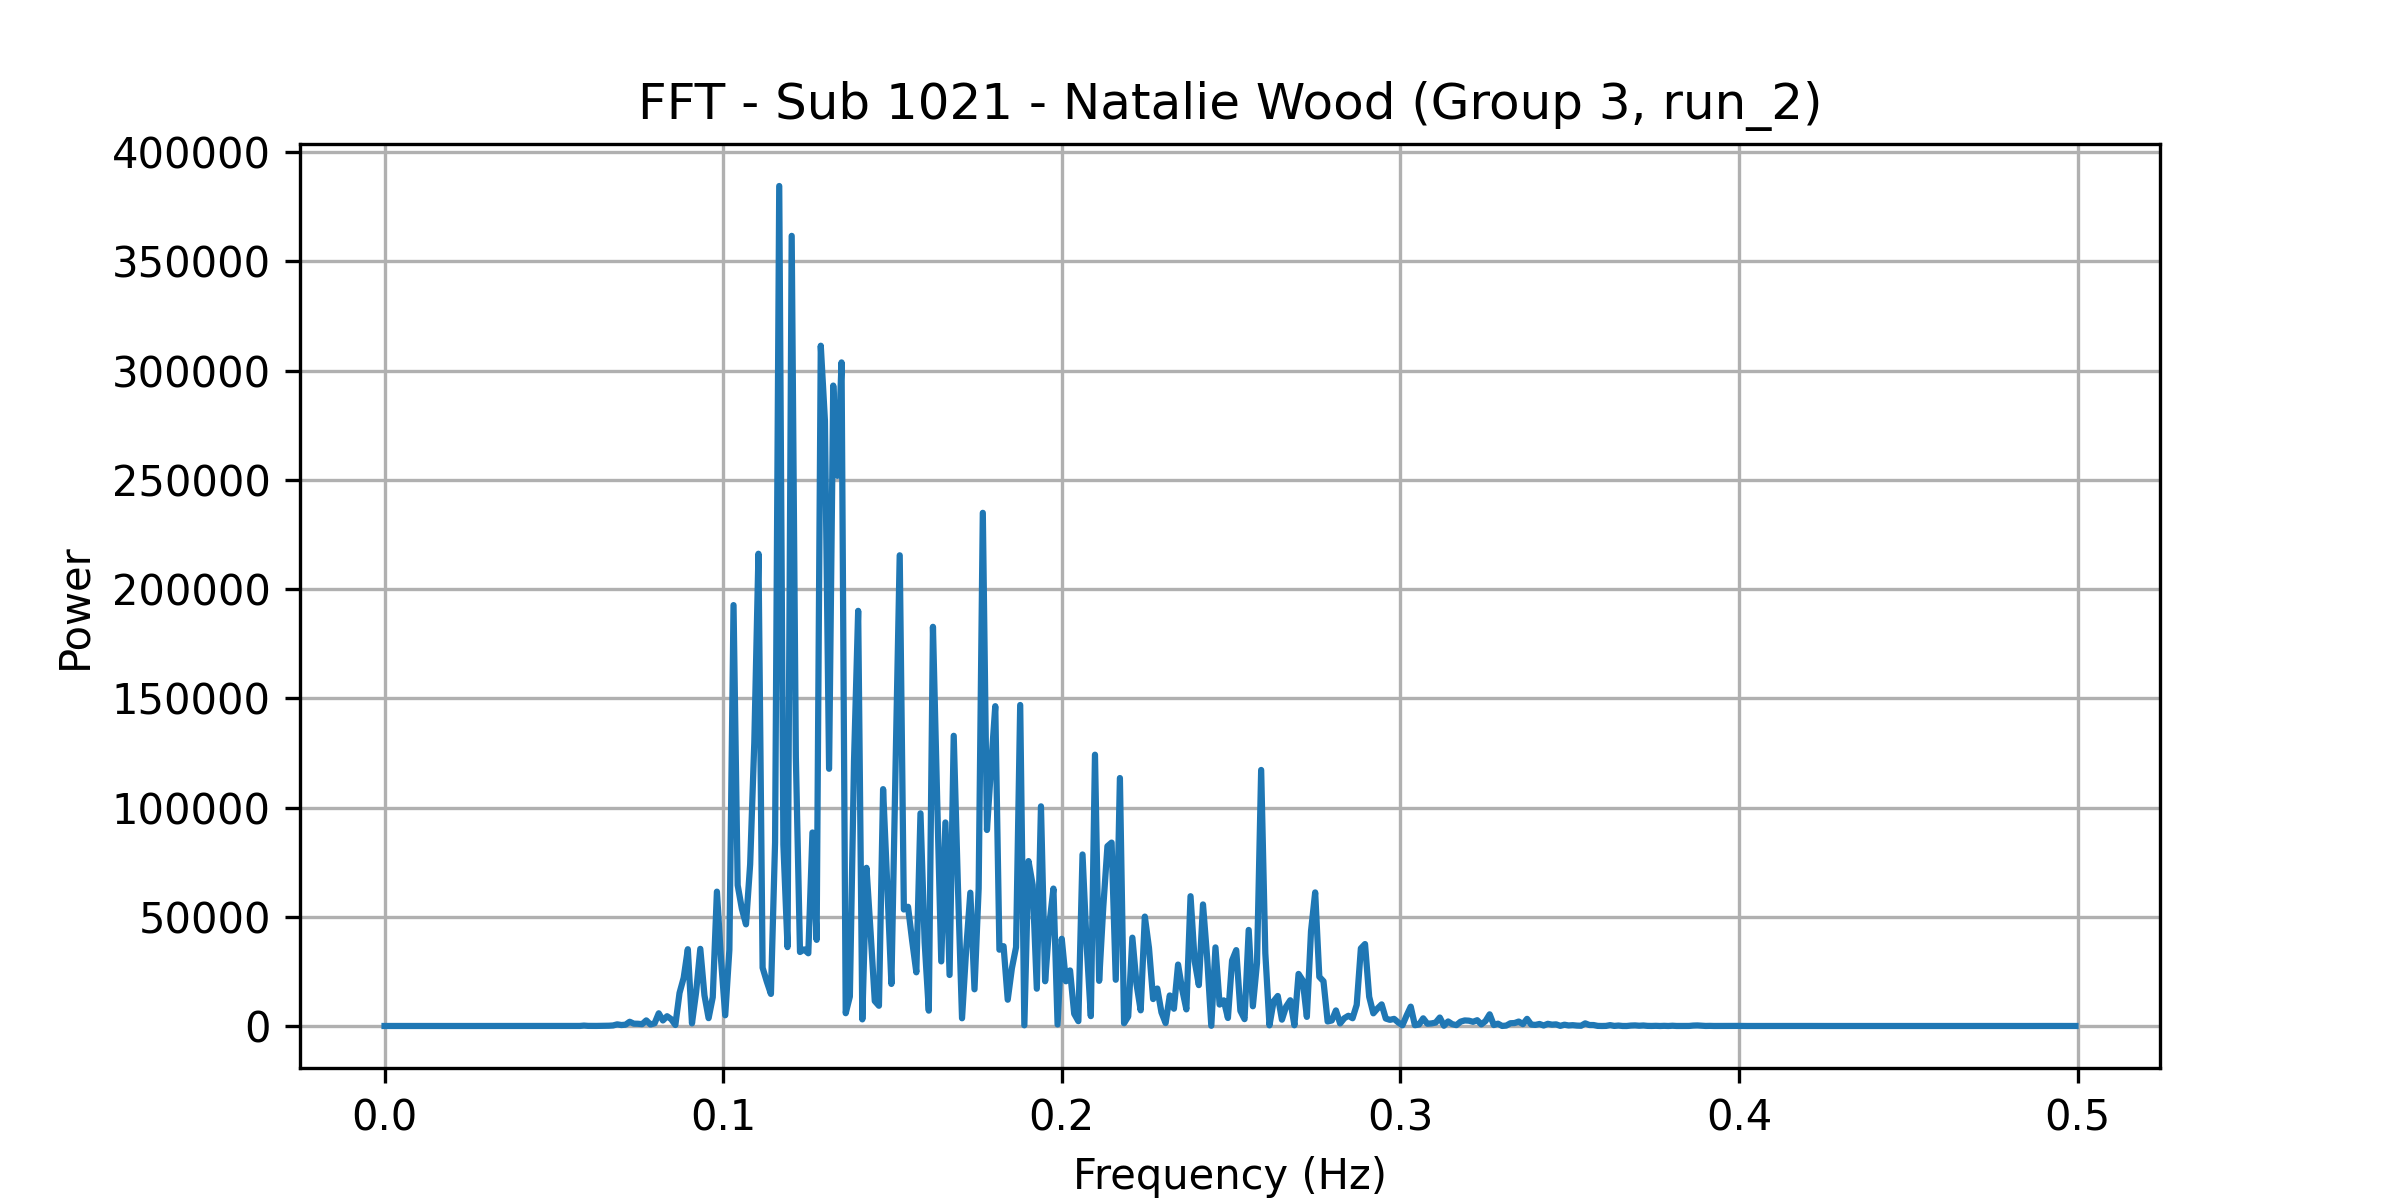

The file beside this chart, header and first rows:
frequency, power
0.0, 8.276
0.001227, 5.645
0.002454, 7.529
0.003681, 3.038
0.004908, 5.663
0.006135, 3.559
0.007362, 2.92
0.008589, 4.728
0.009816, 4.719
0.01104, 4.473
0.01227, 6.86
0.0135, 1.288
0.01472, 2.046
0.01595, 5.127
0.01718, 1.652
0.0184, 4.45
0.01963, 3.367
0.02086, 3.318
0.02209, 5.347
0.02331, 3.174
0.02454, 4.362
0.02577, 5.001
0.02699, 4.1
0.02822, 7.928
0.02945, 4.4
0.03067, 5.801
0.0319, 5.408
0.03313, 5.71
0.03436, 2.198
0.03558, 6.463
0.03681, 4.848
0.03804, 5.509
0.03926, 5.612
0.04049, 5.386
0.04172, 2.384
0.04294, 6.329
0.04417, 2.434
0.0454, 16.15
0.04663, 15.38
0.04785, 2.903
0.04908, 13.97
0.05031, 14.13
0.05153, 7.609
0.05276, 30.23
0.05399, 16.05
0.05521, 20.57
0.05644, 1.745
0.05767, 26.13
0.0589, 185.2
0.06012, 50.78
0.06135, 30.2
0.06258, 35.94
0.0638, 67.92
0.06503, 110.9
0.06626, 132.8
0.06748, 246.8
0.06871, 753.7
0.06994, 446.4
0.07117, 597.7
0.07239, 1944
... 348 more rows
